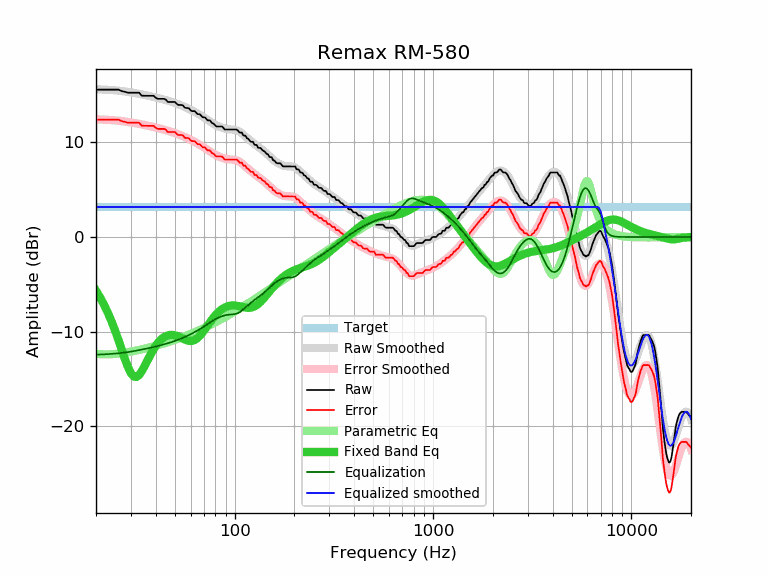

The file beside this chart, header and first rows:
frequency, raw, error, smoothed, error_smoothed, equalization, parametric_eq, equalized_raw, equalized_smoothed, target
20, 15.57, 12.40, 15.61, 12.44, -12.44, -5.67, 3.14, 3.17, 3.17
21, 15.57, 12.40, 15.60, 12.42, -12.42, -6.40, 3.15, 3.17, 3.17
22, 15.57, 12.40, 15.58, 12.40, -12.40, -7.19, 3.17, 3.17, 3.17
23, 15.57, 12.40, 15.55, 12.38, -12.38, -8.05, 3.19, 3.17, 3.17
24, 15.57, 12.40, 15.53, 12.35, -12.35, -8.97, 3.22, 3.17, 3.17
25, 15.57, 12.40, 15.50, 12.32, -12.32, -9.93, 3.25, 3.17, 3.17
26, 15.57, 12.40, 15.46, 12.29, -12.29, -10.94, 3.29, 3.17, 3.17
27, 15.41, 12.24, 15.42, 12.25, -12.25, -11.95, 3.16, 3.17, 3.17
28, 15.34, 12.17, 15.38, 12.21, -12.21, -12.92, 3.14, 3.17, 3.17
29, 15.25, 12.08, 15.33, 12.16, -12.16, -13.76, 3.09, 3.17, 3.17
30, 15.25, 12.08, 15.29, 12.11, -12.11, -14.40, 3.14, 3.17, 3.17
31, 15.25, 12.08, 15.23, 12.06, -12.06, -14.75, 3.19, 3.17, 3.17
32, 15.25, 12.08, 15.18, 12.01, -12.01, -14.80, 3.25, 3.17, 3.17
33, 15.25, 12.08, 15.13, 11.95, -11.95, -14.59, 3.30, 3.17, 3.17
34, 14.93, 11.76, 15.07, 11.90, -11.90, -14.20, 3.03, 3.17, 3.17
35, 14.92, 11.75, 15.02, 11.85, -11.85, -13.72, 3.08, 3.17, 3.17
36, 14.92, 11.75, 14.97, 11.79, -11.79, -13.21, 3.13, 3.17, 3.17
37, 14.92, 11.75, 14.91, 11.74, -11.74, -12.72, 3.19, 3.17, 3.17
38, 14.92, 11.75, 14.86, 11.68, -11.68, -12.27, 3.24, 3.17, 3.17
39, 14.92, 11.75, 14.80, 11.63, -11.63, -11.86, 3.30, 3.17, 3.17
40, 14.72, 11.55, 14.75, 11.57, -11.57, -11.51, 3.15, 3.17, 3.17
41, 14.60, 11.43, 14.69, 11.52, -11.52, -11.20, 3.09, 3.17, 3.17
42, 14.60, 11.43, 14.64, 11.46, -11.46, -10.95, 3.14, 3.17, 3.17
43, 14.60, 11.43, 14.58, 11.40, -11.40, -10.75, 3.20, 3.17, 3.17
44, 14.60, 11.43, 14.52, 11.35, -11.35, -10.59, 3.26, 3.17, 3.17
45, 14.52, 11.35, 14.46, 11.29, -11.29, -10.48, 3.23, 3.17, 3.17
46, 14.27, 11.10, 14.40, 11.23, -11.23, -10.40, 3.04, 3.17, 3.17
47, 14.27, 11.10, 14.35, 11.17, -11.17, -10.36, 3.10, 3.17, 3.17
48, 14.27, 11.10, 14.28, 11.11, -11.11, -10.34, 3.16, 3.17, 3.17
49, 14.27, 11.10, 14.22, 11.05, -11.05, -10.36, 3.22, 3.17, 3.17
50, 14.27, 11.10, 14.16, 10.99, -10.99, -10.39, 3.29, 3.17, 3.17
51, 14.08, 10.91, 14.10, 10.92, -10.92, -10.45, 3.16, 3.17, 3.17
52, 13.95, 10.78, 14.03, 10.85, -10.85, -10.51, 3.10, 3.17, 3.17
53, 13.95, 10.78, 13.96, 10.79, -10.79, -10.59, 3.17, 3.17, 3.17
54, 13.95, 10.78, 13.89, 10.72, -10.72, -10.67, 3.24, 3.17, 3.17
55, 13.88, 10.71, 13.82, 10.65, -10.65, -10.75, 3.24, 3.17, 3.17
56, 13.67, 10.50, 13.75, 10.57, -10.57, -10.83, 3.10, 3.17, 3.17
57, 13.63, 10.46, 13.67, 10.50, -10.50, -10.89, 3.13, 3.17, 3.17
58, 13.63, 10.46, 13.60, 10.42, -10.42, -10.94, 3.21, 3.17, 3.17
59, 13.57, 10.40, 13.52, 10.35, -10.35, -10.98, 3.23, 3.17, 3.17
60, 13.38, 10.21, 13.45, 10.27, -10.27, -10.99, 3.11, 3.17, 3.17
61, 13.30, 10.13, 13.37, 10.19, -10.19, -10.97, 3.11, 3.17, 3.17
62, 13.30, 10.13, 13.29, 10.11, -10.11, -10.93, 3.19, 3.17, 3.17
63, 13.30, 10.13, 13.21, 10.04, -10.04, -10.87, 3.27, 3.17, 3.17
64, 13.14, 9.97, 13.13, 9.96, -9.96, -10.78, 3.19, 3.17, 3.17
65, 12.98, 9.81, 13.05, 9.88, -9.88, -10.67, 3.11, 3.17, 3.17
66, 12.98, 9.81, 12.97, 9.80, -9.80, -10.54, 3.19, 3.17, 3.17
67, 12.95, 9.78, 12.89, 9.72, -9.72, -10.39, 3.24, 3.17, 3.17
68, 12.78, 9.61, 12.81, 9.63, -9.63, -10.24, 3.15, 3.17, 3.17
69, 12.65, 9.48, 12.73, 9.55, -9.55, -10.07, 3.10, 3.17, 3.17
70, 12.65, 9.48, 12.64, 9.47, -9.47, -9.89, 3.19, 3.17, 3.17
71, 12.62, 9.45, 12.56, 9.38, -9.38, -9.72, 3.24, 3.17, 3.17
72, 12.46, 9.29, 12.47, 9.30, -9.30, -9.54, 3.17, 3.17, 3.17
73, 12.33, 9.16, 12.39, 9.21, -9.21, -9.36, 3.12, 3.17, 3.17
74, 12.33, 9.16, 12.30, 9.13, -9.13, -9.19, 3.20, 3.17, 3.17
75, 12.32, 9.15, 12.22, 9.05, -9.05, -9.02, 3.28, 3.17, 3.17
76, 12.17, 9.00, 12.14, 8.96, -8.96, -8.85, 3.21, 3.17, 3.17
77, 12.02, 8.85, 12.06, 8.89, -8.89, -8.69, 3.14, 3.17, 3.17
78, 12.00, 8.83, 11.99, 8.81, -8.81, -8.55, 3.19, 3.17, 3.17
79, 11.90, 8.73, 11.92, 8.74, -8.74, -8.40, 3.16, 3.17, 3.17
... 553 more rows
